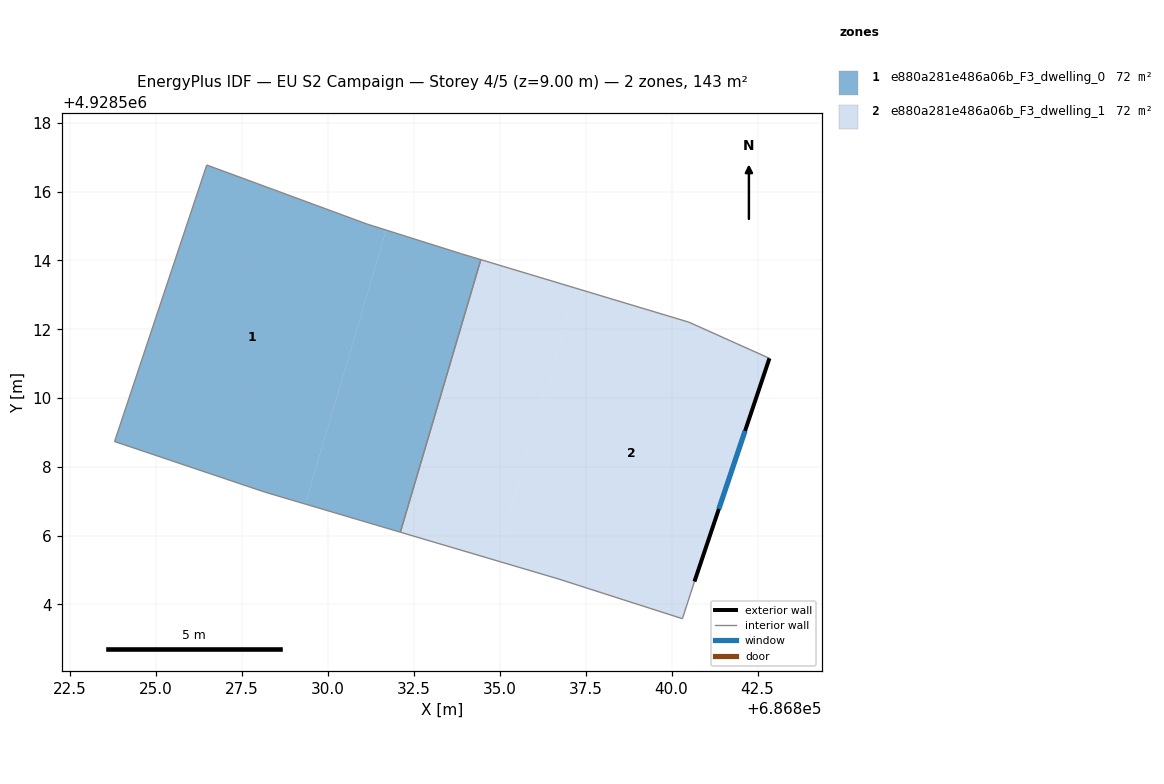
=== STOREY PLAN SPEC (per zone: floor XY polygon, exterior-wall plan segments, windows/doors) ===
zone 1: e880a281e486a06b_F3_dwelling_0  (71.6 m²)
  floor: (686831.16, 4928515.05) (686831.70, 4928514.88) (686829.35, 4928506.92) (686828.18, 4928507.26) (686823.81, 4928508.74) (686826.49, 4928516.77)
  floor: (686834.45, 4928514.02) (686832.12, 4928506.10) (686829.35, 4928506.92) (686831.70, 4928514.88) (686833.89, 4928514.19)
  interior walls: 7
zone 2: e880a281e486a06b_F3_dwelling_1  (71.6 m²)
  floor: (686842.85, 4928511.15) (686840.67, 4928504.66) (686840.32, 4928503.58) (686836.70, 4928504.74) (686834.89, 4928505.28) (686837.22, 4928513.19) (686840.51, 4928512.20)
  floor: (686837.22, 4928513.19) (686834.89, 4928505.28) (686832.12, 4928506.10) (686834.45, 4928514.02)
  exterior wall: (686840.67, 4928504.66) – (686842.85, 4928511.15)  [6.8 m]
    window: (686841.37, 4928506.77) – (686842.14, 4928509.04)  [2.5 m²]
  interior walls: 6

=== DERIVED (storey summary) ===
Building: EU S2 Campaign
Storey: 4 of 5  (floor level z = 9.00 m)
Storey gross floor area: 143.3 m²
Zones on this storey: 2
  - e880a281e486a06b_F3_dwelling_0: floor 71.6 m²
  - e880a281e486a06b_F3_dwelling_1: floor 71.6 m²; exterior wall 6.8 m (20.5 m²); 1 window(s) 2.5 m²; WWR 12.2%
Zone adjacency (shared interzone walls):
  - e880a281e486a06b_F3_dwelling_0 ↔ e880a281e486a06b_F3_dwelling_1